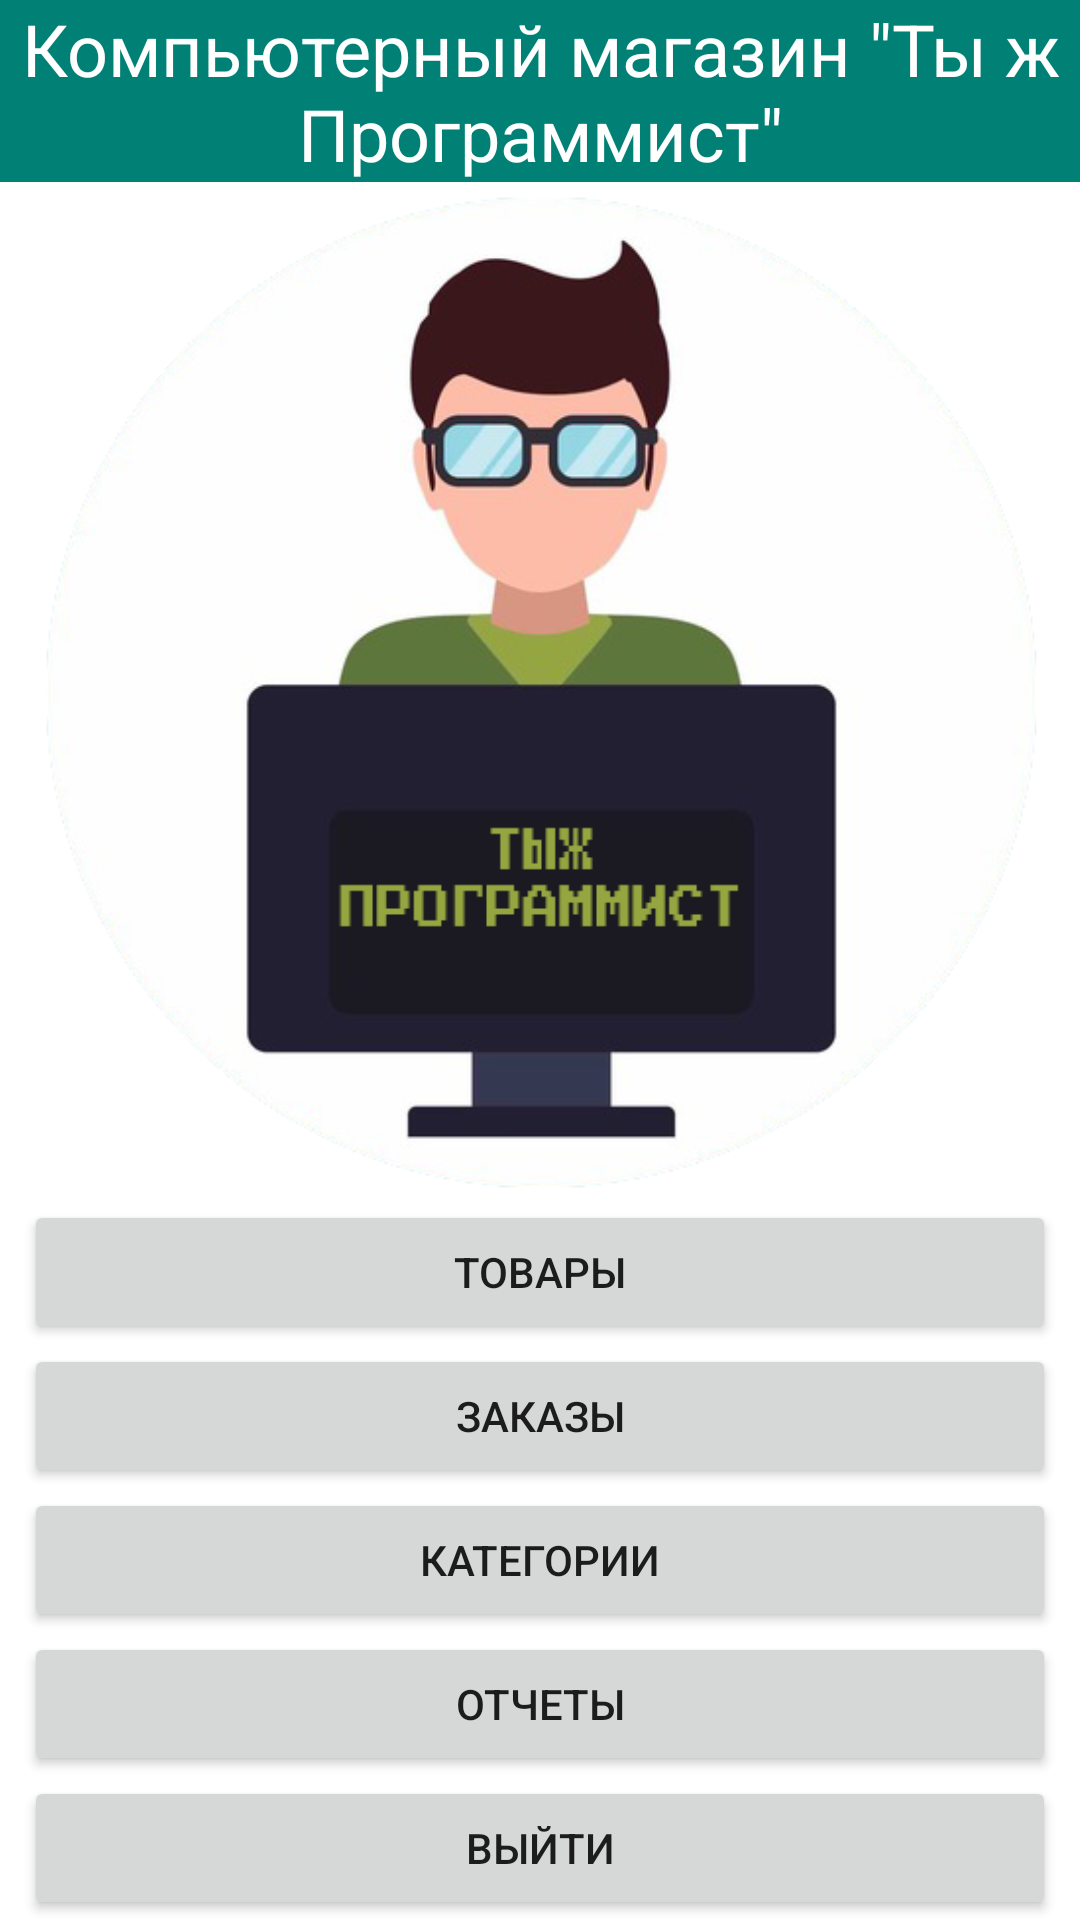

The Android layout XML behind this screen, and the referenced resources:
<!-- AndroidManifest.xml: application theme Theme.CourseWorkComputerShop -->
<!-- res/layout/activity_main.xml -->
<?xml version="1.0" encoding="utf-8"?>
<androidx.constraintlayout.widget.ConstraintLayout xmlns:android="http://schemas.android.com/apk/res/android"
    xmlns:app="http://schemas.android.com/apk/res-auto"
    xmlns:tools="http://schemas.android.com/tools"
    android:layout_width="match_parent"
    android:layout_height="match_parent"
    tools:context=".data.Activities.MainActivity">

    <TextView
        android:id="@+id/textView"
        android:layout_width="wrap_content"
        android:layout_height="wrap_content"
        android:background="#018175"
        android:text="Компьютерный магазин &quot;Ты ж Программист&quot;"
        android:textAlignment="center"
        android:textColor="#FFFFFF"
        android:textSize="24sp"
        app:layout_constraintEnd_toEndOf="parent"
        app:layout_constraintStart_toStartOf="parent"
        app:layout_constraintTop_toTopOf="parent" />

    <ImageView
        android:id="@+id/imageView"
        android:layout_width="419dp"
        android:layout_height="677dp"
        app:layout_constraintBottom_toTopOf="@+id/buttonConsignment"
        app:layout_constraintEnd_toEndOf="parent"
        app:layout_constraintStart_toStartOf="parent"
        app:layout_constraintTop_toBottomOf="@+id/textView"
        app:srcCompat="@drawable/logo" />

    <Button
        android:id="@+id/buttonConsignment"
        android:layout_width="match_parent"
        android:layout_height="wrap_content"
        android:layout_marginStart="8dp"
        android:layout_marginEnd="8dp"
        android:text="Товары"
        app:layout_constraintBottom_toTopOf="@+id/buttonOrder"
        app:layout_constraintEnd_toEndOf="parent"
        app:layout_constraintStart_toStartOf="parent" />

    <Button
        android:id="@+id/buttonOrder"
        android:layout_width="match_parent"
        android:layout_height="wrap_content"
        android:layout_marginStart="8dp"
        android:layout_marginEnd="8dp"
        android:text="Заказы"
        app:layout_constraintBottom_toTopOf="@+id/buttonCategorys"
        app:layout_constraintEnd_toEndOf="parent"
        app:layout_constraintStart_toStartOf="parent" />

    <Button
        android:id="@+id/buttonCategorys"
        android:layout_width="match_parent"
        android:layout_height="wrap_content"
        android:layout_marginStart="8dp"
        android:layout_marginEnd="8dp"
        android:text="Категории"
        app:layout_constraintBottom_toTopOf="@+id/buttonReport"
        app:layout_constraintEnd_toEndOf="parent"
        app:layout_constraintStart_toStartOf="parent" />

    <Button
        android:id="@+id/buttonReport"
        android:layout_width="match_parent"
        android:layout_height="wrap_content"
        android:layout_marginStart="8dp"
        android:layout_marginEnd="8dp"
        android:text="Отчеты"
        app:layout_constraintBottom_toTopOf="@+id/buttonLogOut"
        app:layout_constraintEnd_toEndOf="parent"
        app:layout_constraintStart_toStartOf="parent" />

    <Button
        android:id="@+id/buttonLogOut"
        android:layout_width="match_parent"
        android:layout_height="wrap_content"
        android:layout_marginStart="8dp"
        android:layout_marginEnd="8dp"
        android:text="Выйти"
        app:layout_constraintBottom_toBottomOf="parent"
        app:layout_constraintEnd_toEndOf="parent"
        app:layout_constraintStart_toStartOf="parent" />
</androidx.constraintlayout.widget.ConstraintLayout>
<!-- resources referenced by this layout -->
<resources>
  <!-- drawable logo: png bitmap (drawable, 113976 bytes) -->
  <style name="Theme.CourseWorkComputerShop" parent="Theme.MaterialComponents.DayNight.DarkActionBar">
          
          <item name="colorPrimary">@color/purple_500</item>
          <item name="colorPrimaryVariant">@color/purple_700</item>
          <item name="colorOnPrimary">@color/white</item>
          
          <item name="colorSecondary">@color/teal_200</item>
          <item name="colorSecondaryVariant">@color/teal_700</item>
          <item name="colorOnSecondary">@color/black</item>
          
          <item name="android:statusBarColor">?attr/colorPrimaryVariant</item>
          
  
      </style>
  <color name="purple_500">#FA006158</color>
  <color name="purple_700">#009688</color>
  <color name="white">#FFFFFFFF</color>
  <color name="teal_200">#FF03DAC5</color>
  <color name="teal_700">#FF018786</color>
  <color name="black">#FF000000</color>
</resources>
